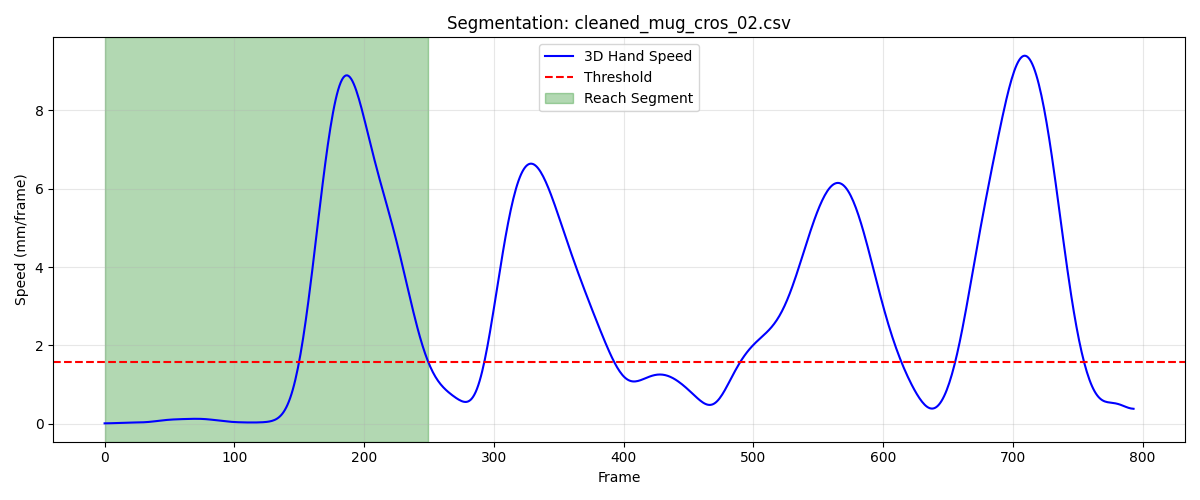

The table this chart was drawn from, first rows:
frame, sub_frame, shoulderr_x, shoulderr_y, shoulderr_z, humr1_x, humr1_y, humr1_z, humr2_x, humr2_y, humr2_z, humr3_x, humr3_y, humr3_z, humr4_x, humr4_y, humr4_z, humr5_x, humr5_y, humr5_z, humr6_x, humr6_y, humr6_z, humr7_x
1, 0, 191.7, -584.8, 733.4, 246.6, -560.1, 582.3, 254, -563.2, 510.1, 253.4, -611.7, 586, 200.8, -522.2, 556.4, 259, -623.8, 528.2, 212.4, -538.4, 503.2, 222.4
2, 0, 191.8, -584.7, 733.4, 246.7, -560, 582.4, 254.1, -563.1, 510.1, 253.4, -611.6, 586, 200.8, -522.1, 556.5, 259, -623.7, 528.3, 212.4, -538.3, 503.2, 222.5
3, 0, 191.8, -584.6, 733.5, 246.7, -559.9, 582.4, 254.1, -563, 510.2, 253.5, -611.5, 586.1, 200.8, -522, 556.5, 259.1, -623.6, 528.3, 212.5, -538.2, 503.3, 222.5
4, 0, 191.9, -584.5, 733.5, 246.8, -559.8, 582.5, 254.2, -562.9, 510.2, 253.5, -611.4, 586.1, 200.9, -521.9, 556.6, 259.1, -623.5, 528.4, 212.5, -538.1, 503.3, 222.6
5, 0, 191.9, -584.4, 733.6, 246.8, -559.7, 582.5, 254.2, -562.8, 510.3, 253.5, -611.3, 586.2, 200.9, -521.8, 556.6, 259.1, -623.4, 528.4, 212.5, -538, 503.4, 222.6
6, 0, 191.9, -584.3, 733.7, 246.9, -559.6, 582.5, 254.3, -562.7, 510.3, 253.6, -611.2, 586.2, 200.9, -521.7, 556.6, 259.2, -623.3, 528.5, 212.6, -538, 503.4, 222.6
7, 0, 192, -584.2, 733.7, 246.9, -559.5, 582.6, 254.3, -562.6, 510.4, 253.6, -611.1, 586.3, 201, -521.6, 556.7, 259.2, -623.2, 528.5, 212.6, -537.9, 503.4, 222.7
8, 0, 192, -584.1, 733.8, 246.9, -559.5, 582.6, 254.3, -562.6, 510.4, 253.7, -611.1, 586.3, 201, -521.5, 556.7, 259.2, -623.1, 528.5, 212.7, -537.8, 503.5, 222.7
9, 0, 192, -584, 733.8, 247, -559.4, 582.6, 254.4, -562.5, 510.4, 253.7, -611, 586.3, 201, -521.5, 556.7, 259.2, -623.1, 528.6, 212.7, -537.8, 503.5, 222.7
10, 0, 192, -583.9, 733.8, 247, -559.3, 582.7, 254.4, -562.4, 510.4, 253.7, -611, 586.4, 201, -521.4, 556.7, 259.3, -623, 528.6, 212.7, -537.7, 503.5, 222.7
11, 0, 192, -583.9, 733.9, 247, -559.3, 582.7, 254.4, -562.4, 510.5, 253.8, -611, 586.4, 201, -521.3, 556.8, 259.3, -623, 528.6, 212.7, -537.7, 503.5, 222.8
12, 0, 192, -583.8, 733.9, 247, -559.2, 582.7, 254.4, -562.3, 510.5, 253.8, -610.9, 586.4, 201.1, -521.3, 556.8, 259.3, -622.9, 528.6, 212.7, -537.6, 503.5, 222.8
13, 0, 192, -583.7, 733.9, 247, -559.1, 582.7, 254.4, -562.3, 510.5, 253.8, -610.9, 586.4, 201.1, -521.2, 556.8, 259.3, -622.9, 528.7, 212.7, -537.6, 503.5, 222.8
14, 0, 192, -583.6, 733.9, 247, -559.1, 582.7, 254.4, -562.3, 510.5, 253.8, -610.8, 586.5, 201, -521.2, 556.8, 259.3, -622.8, 528.7, 212.7, -537.6, 503.5, 222.8
15, 0, 192, -583.5, 733.9, 247, -559, 582.7, 254.4, -562.2, 510.5, 253.8, -610.8, 586.5, 201, -521.1, 556.8, 259.3, -622.8, 528.7, 212.7, -537.5, 503.5, 222.8
16, 0, 192, -583.4, 733.9, 247, -559, 582.7, 254.4, -562.2, 510.5, 253.8, -610.7, 586.5, 201, -521.1, 556.8, 259.3, -622.7, 528.7, 212.7, -537.5, 503.5, 222.8
17, 0, 192, -583.4, 733.9, 247, -558.9, 582.7, 254.4, -562.1, 510.5, 253.9, -610.7, 586.5, 201, -521, 556.7, 259.3, -622.7, 528.7, 212.7, -537.5, 503.5, 222.8
18, 0, 192, -583.3, 734, 247, -558.9, 582.7, 254.4, -562.1, 510.5, 253.9, -610.6, 586.5, 201, -521, 556.7, 259.3, -622.6, 528.7, 212.7, -537.5, 503.5, 222.8
19, 0, 192, -583.2, 734, 247, -558.8, 582.7, 254.3, -562.1, 510.5, 253.9, -610.6, 586.5, 201, -520.9, 556.7, 259.3, -622.6, 528.8, 212.7, -537.4, 503.5, 222.8
20, 0, 192, -583.1, 734, 247, -558.8, 582.7, 254.3, -562.1, 510.5, 253.9, -610.6, 586.5, 201, -520.9, 556.7, 259.3, -622.6, 528.8, 212.7, -537.4, 503.5, 222.8
21, 0, 192, -583.1, 734, 247, -558.7, 582.7, 254.3, -562.1, 510.5, 253.9, -610.5, 586.5, 201, -520.9, 556.7, 259.3, -622.6, 528.8, 212.6, -537.4, 503.5, 222.8
22, 0, 192, -583, 734, 247, -558.7, 582.7, 254.3, -562.1, 510.5, 253.9, -610.5, 586.5, 201, -520.9, 556.7, 259.3, -622.5, 528.8, 212.6, -537.4, 503.5, 222.8
23, 0, 192, -583, 734, 247, -558.7, 582.7, 254.3, -562, 510.5, 254, -610.5, 586.5, 201, -520.9, 556.7, 259.3, -622.5, 528.8, 212.6, -537.4, 503.5, 222.8
24, 0, 192.1, -583, 734, 247, -558.7, 582.7, 254.3, -562.1, 510.4, 254, -610.5, 586.5, 201, -520.9, 556.7, 259.3, -622.5, 528.8, 212.6, -537.4, 503.5, 222.8
25, 0, 192.1, -582.9, 734, 247, -558.7, 582.7, 254.3, -562.1, 510.4, 254, -610.5, 586.5, 201, -520.9, 556.7, 259.3, -622.5, 528.8, 212.6, -537.4, 503.5, 222.8
26, 0, 192.1, -583, 734, 247, -558.7, 582.7, 254.3, -562.1, 510.4, 254, -610.5, 586.5, 201, -520.9, 556.7, 259.3, -622.6, 528.8, 212.6, -537.4, 503.5, 222.8
27, 0, 192.1, -583, 734, 247, -558.7, 582.7, 254.3, -562.1, 510.4, 254, -610.5, 586.5, 201, -520.9, 556.7, 259.3, -622.6, 528.8, 212.7, -537.5, 503.5, 222.8
28, 0, 192.1, -583, 734, 247, -558.8, 582.7, 254.4, -562.2, 510.4, 254, -610.6, 586.5, 201, -521, 556.7, 259.3, -622.6, 528.8, 212.7, -537.5, 503.4, 222.8
29, 0, 192.1, -583.1, 734, 247.1, -558.8, 582.7, 254.4, -562.2, 510.4, 254, -610.6, 586.5, 201.1, -521, 556.7, 259.3, -622.7, 528.8, 212.7, -537.5, 503.4, 222.8
30, 0, 192.1, -583.1, 734, 247.1, -558.9, 582.7, 254.4, -562.3, 510.4, 254, -610.7, 586.5, 201.1, -521, 556.7, 259.3, -622.8, 528.8, 212.7, -537.6, 503.5, 222.8
31, 0, 192.1, -583.2, 734, 247.1, -559, 582.7, 254.4, -562.3, 510.4, 254, -610.8, 586.5, 201.2, -521.1, 556.7, 259.3, -622.9, 528.8, 212.8, -537.6, 503.5, 222.8
32, 0, 192.1, -583.3, 734, 247.1, -559.1, 582.7, 254.5, -562.4, 510.4, 254, -610.9, 586.5, 201.2, -521.2, 556.7, 259.3, -622.9, 528.7, 212.8, -537.7, 503.5, 222.8
33, 0, 192.1, -583.4, 734, 247.1, -559.2, 582.7, 254.5, -562.5, 510.5, 254, -611, 586.5, 201.2, -521.2, 556.7, 259.3, -623, 528.7, 212.8, -537.7, 503.5, 222.8
34, 0, 192.1, -583.5, 734, 247.2, -559.3, 582.7, 254.5, -562.5, 510.5, 254, -611, 586.5, 201.3, -521.3, 556.8, 259.2, -623.1, 528.8, 212.9, -537.7, 503.5, 222.8
35, 0, 192.1, -583.5, 734, 247.2, -559.3, 582.8, 254.5, -562.6, 510.5, 253.9, -611.1, 586.5, 201.3, -521.3, 556.8, 259.2, -623.2, 528.8, 212.9, -537.8, 503.6, 222.7
36, 0, 192.1, -583.6, 734, 247.2, -559.4, 582.8, 254.5, -562.6, 510.6, 253.9, -611.2, 586.5, 201.3, -521.3, 556.8, 259.2, -623.2, 528.8, 212.9, -537.8, 503.6, 222.7
37, 0, 192, -583.6, 734, 247.2, -559.5, 582.8, 254.5, -562.7, 510.6, 253.9, -611.2, 586.6, 201.4, -521.3, 556.9, 259.1, -623.3, 528.8, 212.9, -537.8, 503.7, 222.6
38, 0, 192, -583.7, 734, 247.1, -559.5, 582.9, 254.5, -562.7, 510.6, 253.9, -611.3, 586.6, 201.4, -521.3, 556.9, 259.1, -623.3, 528.9, 212.9, -537.8, 503.7, 222.6
39, 0, 192, -583.7, 734.1, 247.1, -559.5, 582.9, 254.5, -562.7, 510.7, 253.8, -611.3, 586.6, 201.4, -521.3, 557, 259.1, -623.3, 528.9, 212.9, -537.7, 503.8, 222.6
40, 0, 192, -583.7, 734.1, 247.1, -559.5, 583, 254.5, -562.7, 510.7, 253.8, -611.3, 586.7, 201.4, -521.3, 557, 259, -623.3, 528.9, 212.9, -537.7, 503.8, 222.5
41, 0, 191.9, -583.7, 734.1, 247.1, -559.5, 583, 254.4, -562.7, 510.7, 253.8, -611.3, 586.7, 201.3, -521.3, 557.1, 259, -623.3, 528.9, 212.9, -537.7, 503.8, 222.4
42, 0, 191.9, -583.7, 734.1, 247.1, -559.5, 583, 254.4, -562.6, 510.7, 253.8, -611.3, 586.7, 201.3, -521.2, 557.1, 259, -623.3, 529, 212.9, -537.6, 503.8, 222.4
43, 0, 191.9, -583.7, 734.1, 247, -559.4, 583, 254.4, -562.6, 510.7, 253.8, -611.2, 586.7, 201.3, -521.2, 557.1, 258.9, -623.2, 529, 212.8, -537.6, 503.8, 222.3
44, 0, 191.9, -583.6, 734.1, 247, -559.3, 583, 254.3, -562.5, 510.7, 253.8, -611.2, 586.7, 201.2, -521.1, 557.1, 258.9, -623.1, 529, 212.8, -537.5, 503.8, 222.3
45, 0, 191.8, -583.6, 734.1, 247, -559.2, 583, 254.3, -562.4, 510.7, 253.7, -611.1, 586.7, 201.2, -521, 557.1, 258.9, -623, 528.9, 212.7, -537.5, 503.8, 222.3
46, 0, 191.8, -583.5, 734.1, 246.9, -559.2, 583, 254.2, -562.3, 510.7, 253.7, -611, 586.7, 201.2, -520.9, 557.1, 258.8, -622.9, 528.9, 212.7, -537.4, 503.8, 222.2
47, 0, 191.8, -583.5, 734.1, 246.9, -559.1, 583, 254.2, -562.2, 510.7, 253.7, -610.9, 586.7, 201.1, -520.9, 557.1, 258.8, -622.8, 528.9, 212.7, -537.3, 503.8, 222.2
48, 0, 191.8, -583.4, 734.1, 246.9, -558.9, 583, 254.2, -562.1, 510.7, 253.7, -610.8, 586.6, 201.1, -520.8, 557.1, 258.8, -622.7, 528.8, 212.6, -537.2, 503.8, 222.2
49, 0, 191.7, -583.3, 734.1, 246.8, -558.8, 582.9, 254.1, -562, 510.6, 253.7, -610.7, 586.6, 201, -520.7, 557.1, 258.8, -622.6, 528.8, 212.6, -537.1, 503.8, 222.1
50, 0, 191.7, -583.2, 734.1, 246.8, -558.7, 582.9, 254.1, -561.9, 510.6, 253.6, -610.6, 586.6, 201, -520.6, 557.1, 258.8, -622.5, 528.8, 212.5, -537, 503.8, 222.1
51, 0, 191.7, -583.1, 734.1, 246.8, -558.6, 582.9, 254.1, -561.8, 510.6, 253.6, -610.5, 586.6, 201, -520.5, 557.1, 258.7, -622.3, 528.8, 212.5, -536.9, 503.8, 222.1
52, 0, 191.7, -583, 734.1, 246.8, -558.5, 582.9, 254, -561.7, 510.6, 253.6, -610.4, 586.6, 201, -520.4, 557.1, 258.7, -622.2, 528.8, 212.5, -536.8, 503.8, 222.1
53, 0, 191.6, -582.9, 734.1, 246.7, -558.4, 582.9, 254, -561.6, 510.6, 253.6, -610.3, 586.6, 200.9, -520.3, 557.1, 258.7, -622.1, 528.8, 212.5, -536.7, 503.8, 222.1
54, 0, 191.6, -582.8, 734.1, 246.7, -558.3, 583, 254, -561.5, 510.7, 253.5, -610.2, 586.6, 200.9, -520.2, 557.1, 258.7, -622, 528.8, 212.4, -536.6, 503.8, 222.1
55, 0, 191.6, -582.7, 734.2, 246.7, -558.2, 583, 254, -561.4, 510.7, 253.5, -610.1, 586.6, 200.9, -520.1, 557.1, 258.6, -621.9, 528.8, 212.4, -536.5, 503.8, 222.1
56, 0, 191.6, -582.6, 734.2, 246.7, -558.1, 583, 254, -561.3, 510.7, 253.4, -610, 586.6, 200.9, -520, 557.2, 258.6, -621.8, 528.9, 212.4, -536.3, 503.9, 222
57, 0, 191.5, -582.4, 734.2, 246.6, -558, 583.1, 253.9, -561.1, 510.8, 253.4, -609.8, 586.7, 200.9, -519.8, 557.2, 258.6, -621.7, 528.9, 212.4, -536.2, 503.9, 222
58, 0, 191.5, -582.3, 734.2, 246.6, -557.9, 583.1, 253.9, -561, 510.8, 253.3, -609.7, 586.7, 200.9, -519.7, 557.2, 258.6, -621.6, 529, 212.4, -536.1, 503.9, 222
59, 0, 191.4, -582.1, 734.3, 246.6, -557.7, 583.2, 253.9, -560.9, 510.9, 253.3, -609.5, 586.8, 200.9, -519.5, 557.3, 258.5, -621.5, 529, 212.4, -535.9, 504, 222
60, 0, 191.4, -582, 734.3, 246.6, -557.6, 583.2, 253.9, -560.7, 510.9, 253.3, -609.4, 586.8, 200.9, -519.4, 557.3, 258.5, -621.3, 529.1, 212.4, -535.8, 504, 222.0
... 190 more rows
